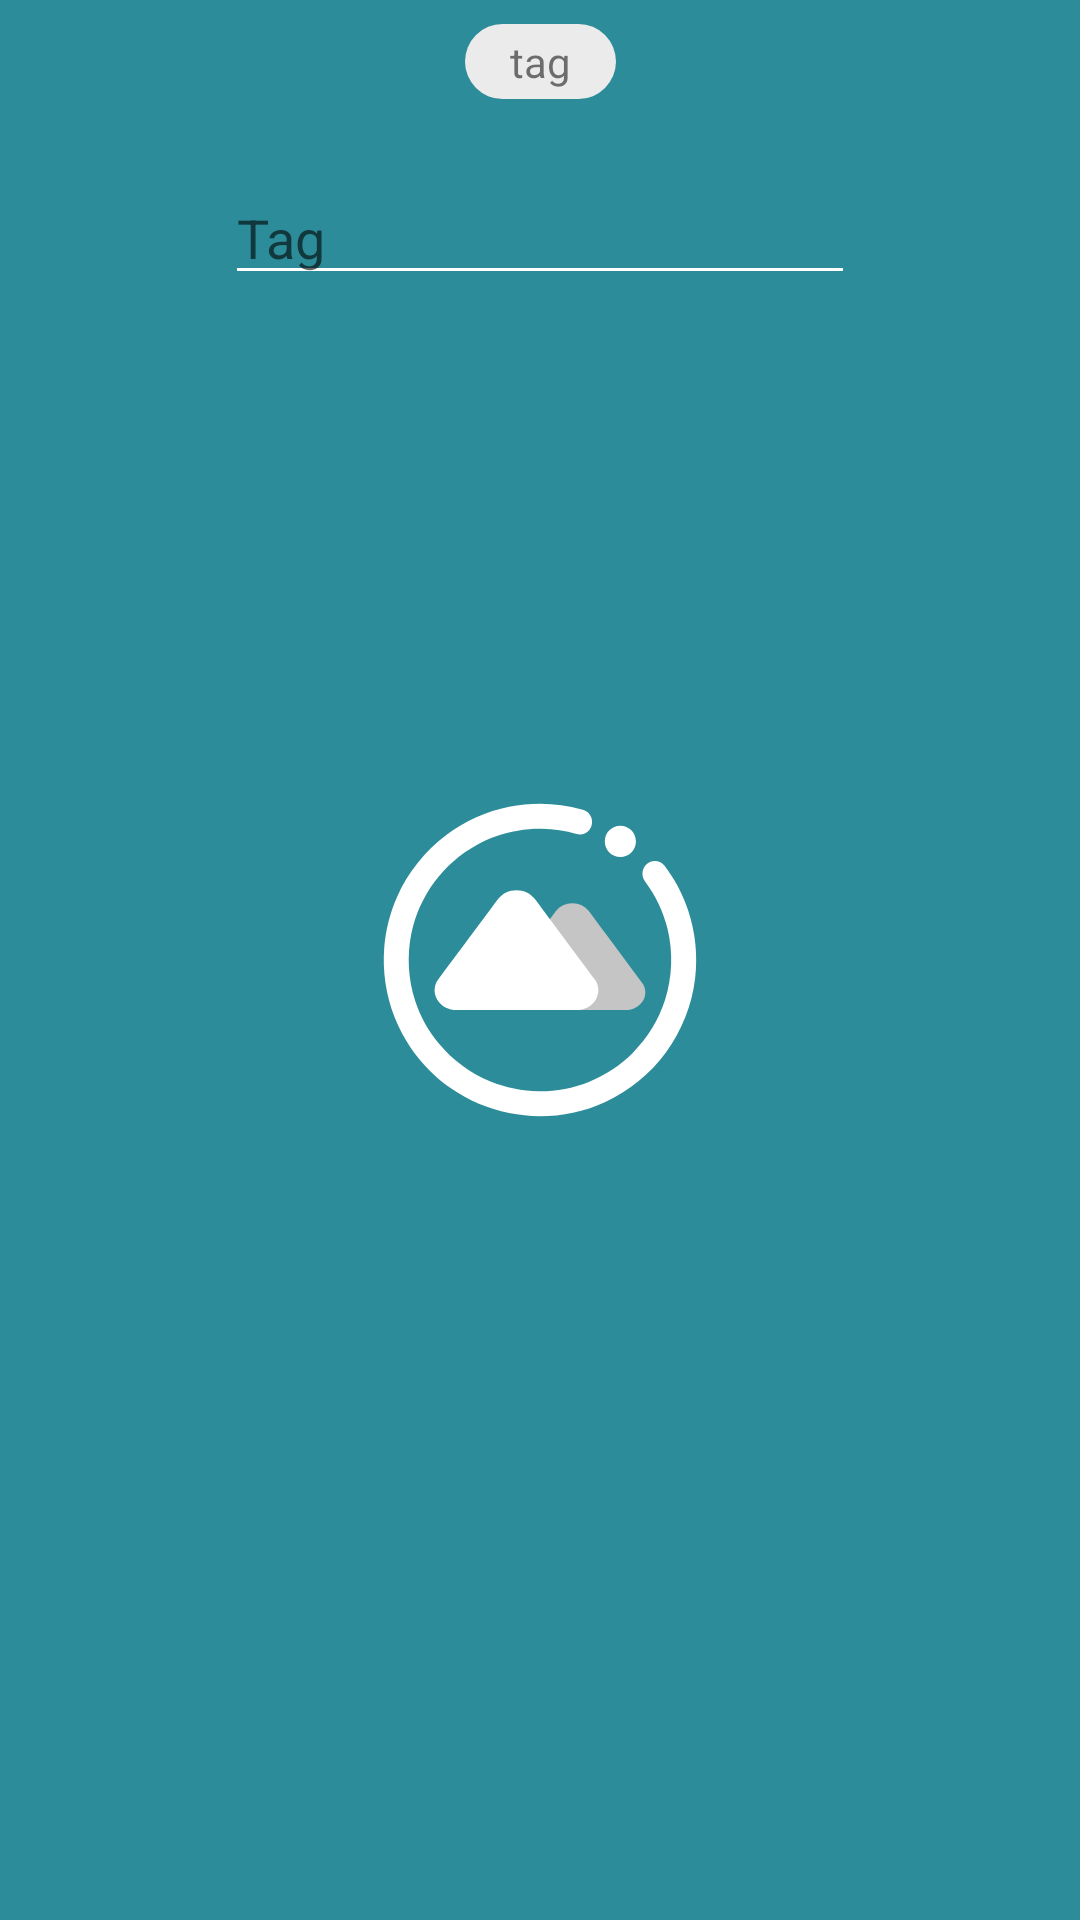

Here is an Android app screen rendered from its layout file. Give the layout XML and the strings, colors and styles it references.
<!-- AndroidManifest.xml: application theme Theme1.Launcher -->
<!-- res/layout/add_tag_layout.xml -->
<?xml version="1.0" encoding="utf-8"?>
<androidx.constraintlayout.widget.ConstraintLayout xmlns:android="http://schemas.android.com/apk/res/android"
    xmlns:app="http://schemas.android.com/apk/res-auto"
    xmlns:tools="http://schemas.android.com/tools"
    android:layout_width="match_parent"
    android:layout_height="wrap_content"
    android:orientation="vertical">

    <TextView
        android:id="@+id/tagPreview"
        android:layout_width="wrap_content"
        android:layout_height="25dp"
        android:layout_marginStart="8dp"
        android:layout_marginTop="8dp"
        android:layout_marginEnd="8dp"
        android:background="@drawable/tag_background"
        android:backgroundTint="#EBEBEB"
        android:gravity="center"
        android:paddingEnd="15dp"
        android:paddingStart="15dp"
        android:text="tag"
        app:layout_constraintEnd_toEndOf="parent"
        app:layout_constraintStart_toStartOf="parent"
        app:layout_constraintTop_toTopOf="parent" />

    <EditText
        android:id="@+id/newTagEditText"
        android:layout_width="wrap_content"
        android:layout_height="wrap_content"
        android:layout_marginStart="8dp"
        android:layout_marginTop="24dp"
        android:layout_marginEnd="8dp"
        android:ems="10"
        android:hint="Tag"
        android:inputType="textPersonName"
        app:layout_constraintEnd_toEndOf="parent"
        app:layout_constraintStart_toStartOf="parent"
        app:layout_constraintTop_toBottomOf="@+id/tagPreview" />=
        app:layout_constraintEnd_toEndOf="parent"
        app:layout_constraintStart_toStartOf="parent"
        app:layout_constraintTop_toTopOf="parent" />

    <androidx.recyclerview.widget.RecyclerView
        android:id="@+id/colorRecyclerView"
        android:layout_width="match_parent"
        android:layout_height="wrap_content"
        android:layout_marginStart="16dp"
        android:layout_marginTop="8dp"
        android:layout_marginEnd="16dp"
        android:layout_marginBottom="8dp"
        app:layout_constraintBottom_toBottomOf="parent"
        app:layout_constraintEnd_toEndOf="parent"
        app:layout_constraintStart_toStartOf="parent"
        app:layout_constraintTop_toBottomOf="@+id/newTagEditText" />
</androidx.constraintlayout.widget.ConstraintLayout>
<!-- resources referenced by this layout -->
<resources>
  <!-- drawable tag_background (drawable) -->
  <?xml version="1.0" encoding="utf-8"?>
  <shape xmlns:android="http://schemas.android.com/apk/res/android">
      <solid android:color="@color/white" />
      <corners android:radius="1000dp"/>
  
  </shape>
  <style name="Theme1.Launcher">
          <item name="android:windowBackground">@drawable/launch_screen</item>
      </style>
  <color name="white">#fefefe</color>
  <!-- drawable launch_screen (drawable) -->
  <?xml version="1.0" encoding="utf-8"?>
  <layer-list xmlns:android="http://schemas.android.com/apk/res/android"
      android:opacity="opaque">
  
      
      <item android:drawable="?attr/colorPrimary"/>
  
      
      <item android:drawable="@drawable/ic_launcher_foreground"
          android:height="@android:dimen/thumbnail_height"
          android:width="@android:dimen/thumbnail_width"
          android:gravity="center"/>
  
  </layer-list>
  <!-- drawable ic_launcher_foreground: vector/xml drawable (drawable, 3387 chars, omitted) -->
</resources>
